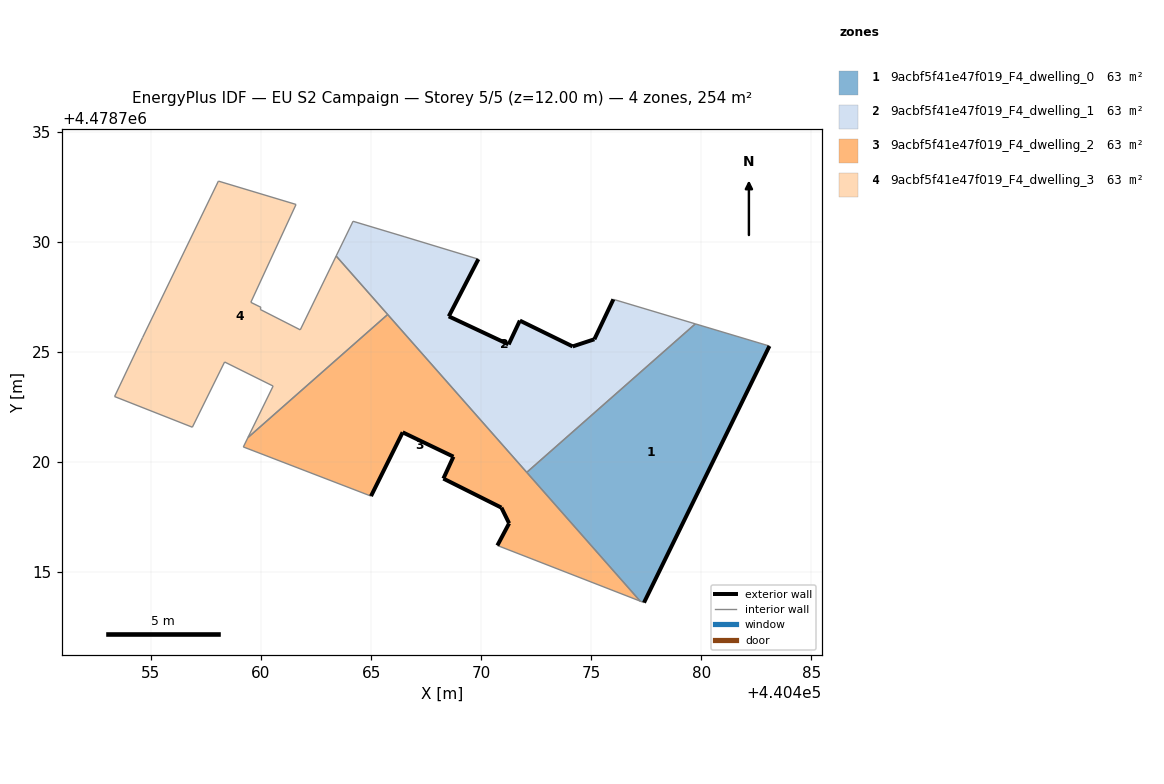
=== STOREY PLAN SPEC (per zone: floor XY polygon, exterior-wall plan segments, windows/doors) ===
zone 1: 9acbf5f41e47f019_F4_dwelling_0  (63.4 m²)
  floor: (440477.40, 4478713.60) (440483.10, 4478725.26) (440479.73, 4478726.26) (440472.07, 4478719.52) (440477.22, 4478713.67)
  exterior wall: (440483.10, 4478725.26) – (440477.40, 4478713.60)  [13.0 m]
  interior walls: 4
zone 2: 9acbf5f41e47f019_F4_dwelling_1  (63.4 m²)
  floor: (440479.73, 4478726.26) (440476.01, 4478727.38) (440475.14, 4478725.57) (440474.16, 4478725.24) (440471.76, 4478726.41) (440471.24, 4478725.33) (440468.53, 4478726.61) (440469.87, 4478729.20) (440466.50, 4478730.23) (440464.18, 4478730.92) (440463.41, 4478729.35) (440472.07, 4478719.52)
  exterior wall: (440471.76, 4478726.41) – (440474.16, 4478725.24)  [2.7 m]
  exterior wall: (440474.16, 4478725.24) – (440475.14, 4478725.57)  [1.0 m]
  exterior wall: (440475.14, 4478725.57) – (440476.01, 4478727.38)  [2.0 m]
  exterior wall: (440469.87, 4478729.20) – (440468.53, 4478726.61)  [2.9 m]
  exterior wall: (440468.53, 4478726.61) – (440471.24, 4478725.33)  [3.0 m]
  exterior wall: (440471.25, 4478725.33) – (440471.76, 4478726.41)  [1.2 m]
  interior walls: 7
zone 3: 9acbf5f41e47f019_F4_dwelling_2  (63.5 m²)
  floor: (440477.22, 4478713.67) (440465.75, 4478726.69) (440459.41, 4478721.10) (440459.20, 4478720.67) (440465.00, 4478718.44) (440466.44, 4478721.34) (440468.74, 4478720.23) (440468.28, 4478719.24) (440470.92, 4478717.92) (440471.27, 4478717.20) (440470.74, 4478716.20)
  exterior wall: (440470.74, 4478716.20) – (440471.27, 4478717.20)  [1.1 m]
  exterior wall: (440471.27, 4478717.20) – (440470.92, 4478717.92)  [0.8 m]
  exterior wall: (440470.92, 4478717.92) – (440468.28, 4478719.24)  [2.9 m]
  exterior wall: (440468.28, 4478719.24) – (440468.74, 4478720.23)  [1.1 m]
  exterior wall: (440468.74, 4478720.23) – (440466.44, 4478721.34)  [2.6 m]
  exterior wall: (440466.44, 4478721.34) – (440465.00, 4478718.44)  [3.2 m]
  interior walls: 6
zone 4: 9acbf5f41e47f019_F4_dwelling_3  (63.5 m²)
  floor: (440465.75, 4478726.69) (440463.41, 4478729.35) (440461.78, 4478725.99) (440459.97, 4478726.92) (440459.99, 4478727.02) (440459.54, 4478727.24) (440461.59, 4478731.69) (440458.07, 4478732.75) (440454.62, 4478725.65) (440453.35, 4478722.96) (440456.88, 4478721.57) (440458.35, 4478724.53) (440460.55, 4478723.44) (440459.41, 4478721.10)
  interior walls: 14

=== DERIVED (storey summary) ===
Building: EU S2 Campaign
Storey: 5 of 5  (floor level z = 12.00 m)
Storey gross floor area: 253.8 m²
Zones on this storey: 4
  - 9acbf5f41e47f019_F4_dwelling_0: floor 63.4 m²; exterior wall 13.0 m (38.9 m²); WWR 0.0%
  - 9acbf5f41e47f019_F4_dwelling_1: floor 63.4 m²; exterior wall 12.8 m (38.5 m²); WWR 0.0%
  - 9acbf5f41e47f019_F4_dwelling_2: floor 63.5 m²; exterior wall 11.8 m (35.3 m²); WWR 0.0%
  - 9acbf5f41e47f019_F4_dwelling_3: floor 63.5 m²
Zone adjacency (shared interzone walls):
  - 9acbf5f41e47f019_F4_dwelling_0 ↔ 9acbf5f41e47f019_F4_dwelling_1
  - 9acbf5f41e47f019_F4_dwelling_0 ↔ 9acbf5f41e47f019_F4_dwelling_2
  - 9acbf5f41e47f019_F4_dwelling_1 ↔ 9acbf5f41e47f019_F4_dwelling_2
  - 9acbf5f41e47f019_F4_dwelling_1 ↔ 9acbf5f41e47f019_F4_dwelling_3
  - 9acbf5f41e47f019_F4_dwelling_2 ↔ 9acbf5f41e47f019_F4_dwelling_3